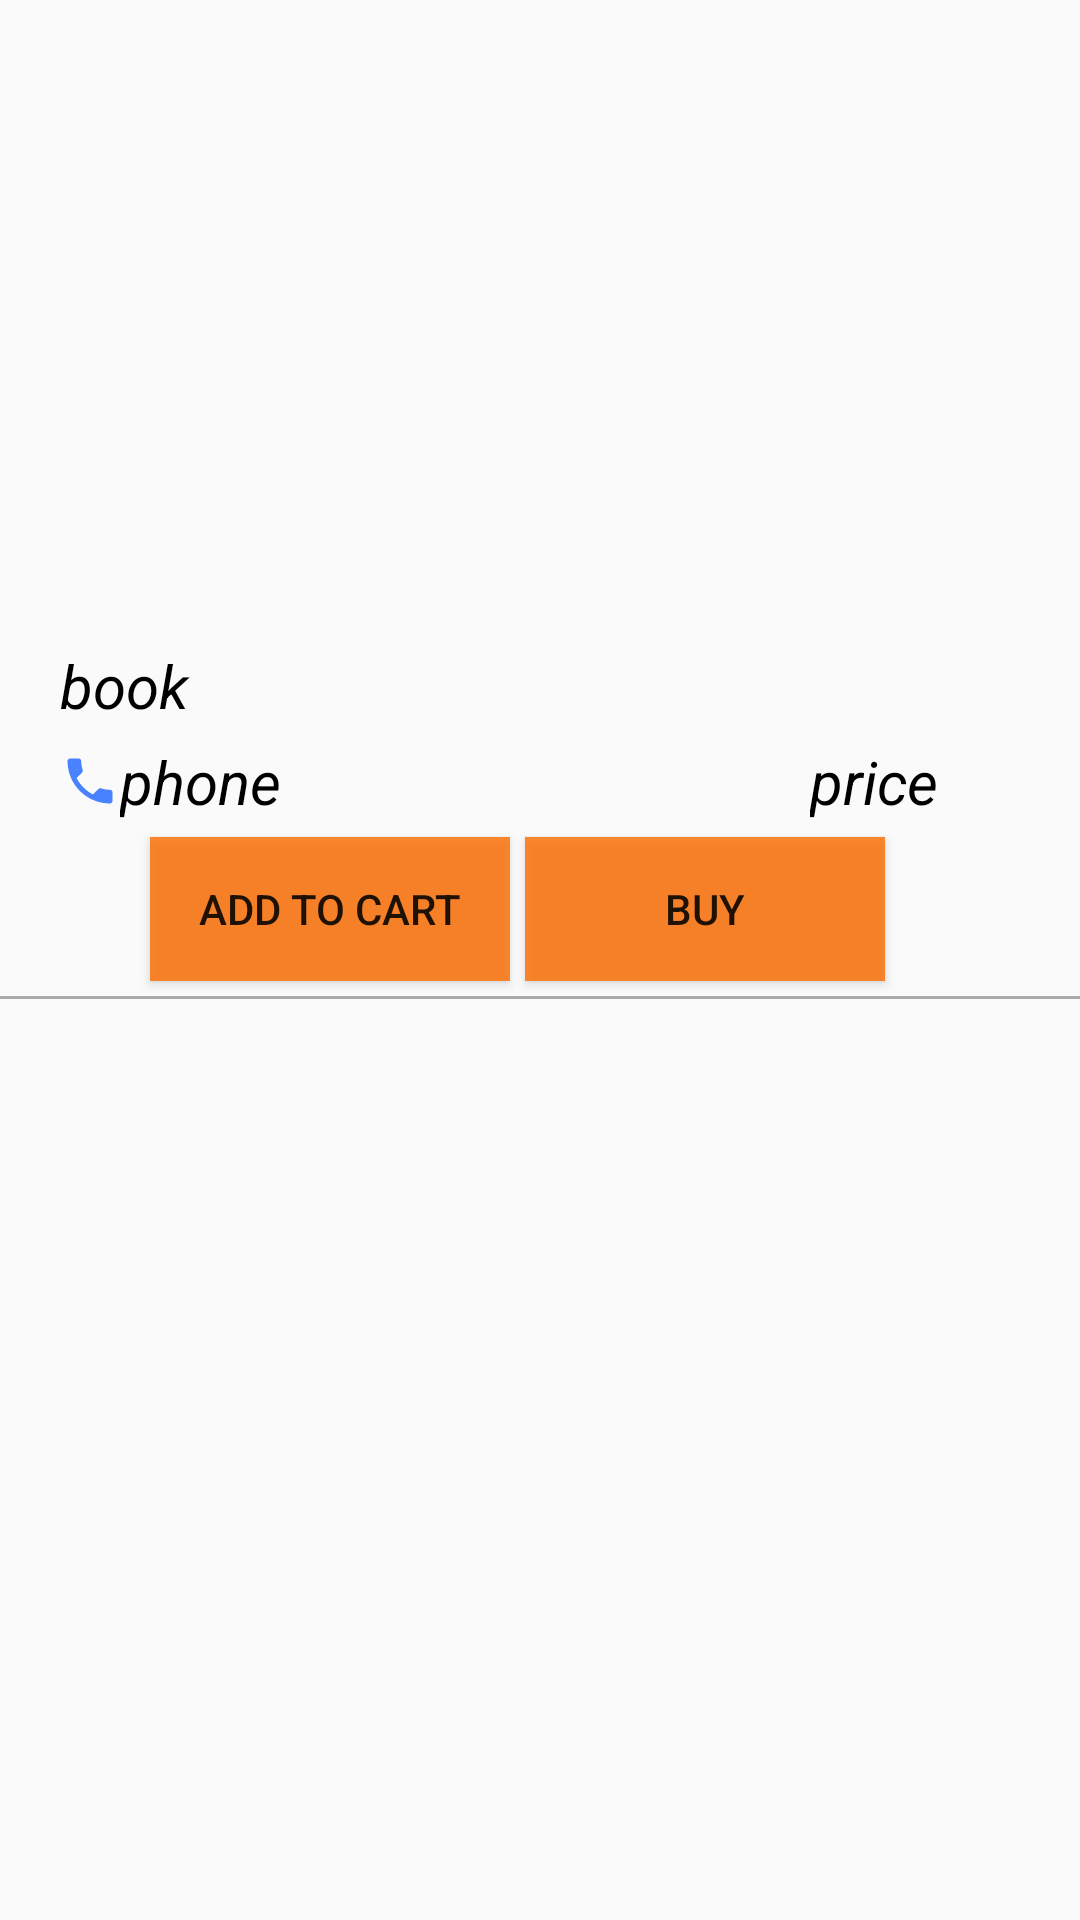

Layout XML and referenced resources for this Android screen:
<!-- AndroidManifest.xml: application theme AppTheme -->
<!-- res/layout/layout_listitem.xml -->
<?xml version="1.0" encoding="utf-8"?>
<RelativeLayout xmlns:android="http://schemas.android.com/apk/res/android"
    android:layout_width="match_parent" android:layout_height="wrap_content"
    android:layout_marginTop="10dp"
    android:id="@+id/rel">

    <ImageView
        android:layout_width="210dp"
        android:layout_height="210dp"
        android:id="@+id/img1"
        android:layout_centerHorizontal="true"/>
     <TextView
        android:layout_width="300dp"
        android:layout_height="wrap_content"
        android:layout_marginTop="5dp"
        android:id="@+id/txt1"
        android:layout_below="@+id/img1"
        android:textSize="20dp"
        android:layout_marginLeft="20dp"
        android:text="book"
        android:textStyle="italic"
        android:textColor="#000000"
        android:elevation="20dp"
        android:maxLines="4"
        />
    <TextView
        android:layout_width="match_parent"
        android:layout_height="wrap_content"
        android:id="@+id/txt3"
        android:textSize="20dp"
        android:layout_below="@+id/txt1"
        android:drawableLeft="@drawable/ic_call_black_24dp"
        android:text="phone"
        android:layout_marginLeft="20dp"
        android:textColor="#000000"
        android:textStyle="italic"
        android:layout_marginTop="5dp"
        android:elevation="20dp"
        />
    <TextView
        android:layout_width="90dp"
        android:layout_height="wrap_content"
        android:id="@+id/txt2"
        android:textSize="20dp"
        android:layout_marginTop="5dp"
        android:layout_below="@+id/txt1"
        android:text="price"
        android:textColor="#000000"
        android:textStyle="italic"
        android:elevation="50dp"
        android:layout_alignParentEnd="true"
        />
<Button
    android:layout_width="120dp"
    android:layout_height="wrap_content"
    android:text="Add to Cart"
    android:id="@+id/btn1"
    android:layout_below="@+id/txt2"
    android:background="#CEFF6D00"
    android:layout_marginTop="5dp"
    android:layout_marginLeft="50dp" />
    <Button
        android:layout_width="120dp"
        android:layout_height="wrap_content"
        android:id="@+id/btn2"
        android:layout_below="@+id/txt2"
        android:layout_marginLeft="175dp"
        android:layout_marginTop="5dp"
        android:background="#CEFF6D00"
        android:text="Buy"/>
    <View
    android:layout_width="match_parent"
    android:layout_height="1dp"
        android:layout_marginTop="5dp"
    android:layout_below="@+id/btn1"
    android:background="@android:color/darker_gray"/>
</RelativeLayout>
<!-- resources referenced by this layout -->
<resources>
  <!-- drawable ic_call_black_24dp (drawable) -->
  <vector android:height="20dp" android:tint="#4982FF"
      android:viewportHeight="24.0" android:viewportWidth="24.0"
      android:width="20dp" xmlns:android="http://schemas.android.com/apk/res/android">
      <path android:fillColor="#FF000000" android:pathData="M6.62,10.79c1.44,2.83 3.76,5.14 6.59,6.59l2.2,-2.2c0.27,-0.27 0.67,-0.36 1.02,-0.24 1.12,0.37 2.33,0.57 3.57,0.57 0.55,0 1,0.45 1,1V20c0,0.55 -0.45,1 -1,1 -9.39,0 -17,-7.61 -17,-17 0,-0.55 0.45,-1 1,-1h3.5c0.55,0 1,0.45 1,1 0,1.25 0.2,2.45 0.57,3.57 0.11,0.35 0.03,0.74 -0.25,1.02l-2.2,2.2z"/>
  </vector>
  <style name="AppTheme" parent="Theme.AppCompat.Light.DarkActionBar">
          
          <item name="colorPrimary">@color/colorPrimary</item>
          <item name="colorPrimaryDark">@color/colorPrimaryDark</item>
          <item name="colorAccent">@color/colorAccent</item>
      </style>
  <!-- not gathered from this repository: default colours our renderer supplied (Android Studio template values) -->
  <color name="colorPrimary">#FF6200EE</color>
  <color name="colorPrimaryDark">#FF3700B3</color>
  <color name="colorAccent">#FF03DAC5</color>
</resources>
